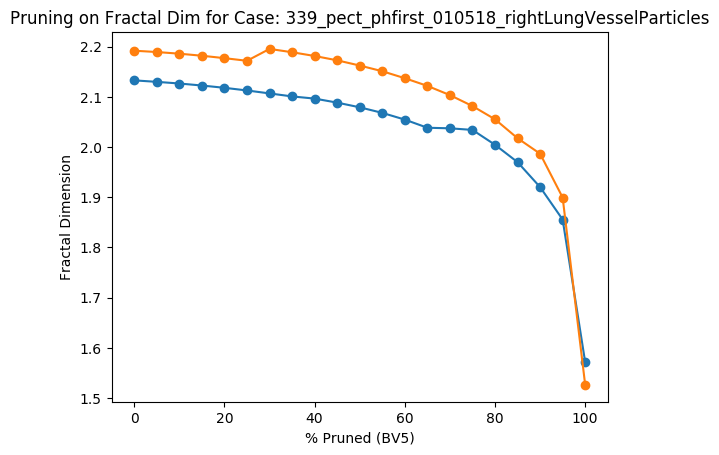

The file beside this chart, header and first rows:
Percent Threshold (BV5), Fractal Dimension
0, 2.192
5, 2.189
10, 2.186
15, 2.182
20, 2.177
25, 2.172
30, 2.196
35, 2.189
40, 2.182
45, 2.173
50, 2.162
55, 2.151
60, 2.137
65, 2.122
70, 2.104
75, 2.082
80, 2.055
85, 2.018
90, 1.987
95, 1.9
100, 1.526
